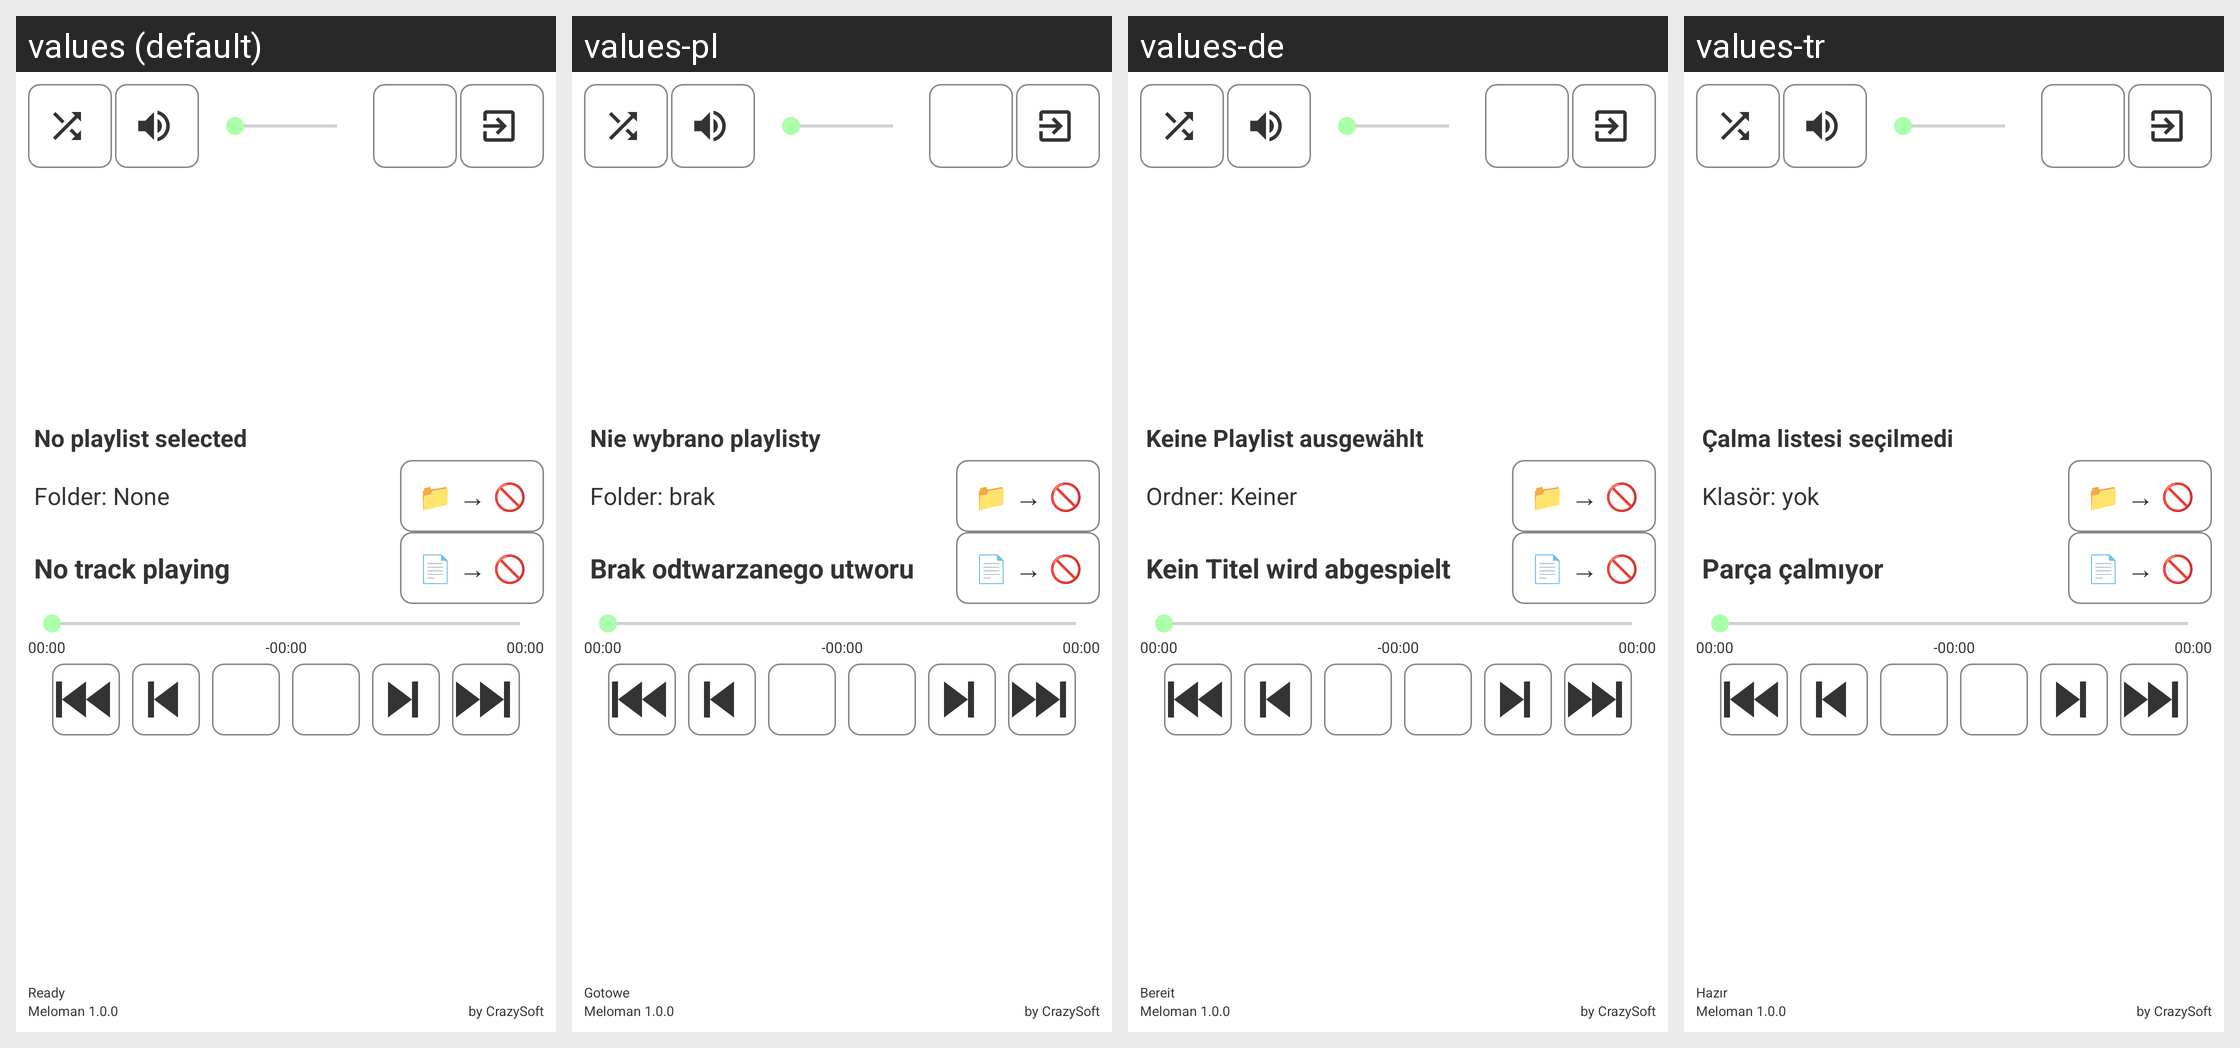

The Android screen above is rendered under several locales of the same app. Produce the string resources it draws, with the default and per-locale values.
Android screen res/layout/activity_main.xml rendered under 4 locales, left to right: values (default), values-pl, values-de, values-tr. Device: Nexus 5 (rendered at 1080×1920; each locale shown at half size, 540×960, under a caption strip naming it); theme Theme.meloman.NoActionBar.
Other locales in the repository, not shown: values-ar, values-es, values-fr, values-hi, values-it, values-ja, values-ko, values-pt, values-ru, values-uk, values-zh.
Strings drawn on this screen, with the default value and each locale's value (text and hints the layout hard-codes, and strings that could not be matched under every locale, appear in the picture but are not listed):

no_playlist
  values: No playlist selected
  values-pl: Nie wybrano playlisty
  values-de: Keine Playlist ausgewählt
  values-tr: Çalma listesi seçilmedi

folder_none
  values: Folder: None
  values-pl: Folder: brak
  values-de: Ordner: Keiner
  values-tr: Klasör: yok

no_track_playing
  values: No track playing
  values-pl: Brak odtwarzanego utworu
  values-de: Kein Titel wird abgespielt
  values-tr: Parça çalmıyor

ready
  values: Ready
  values-pl: Gotowe
  values-de: Bereit
  values-tr: Hazır
